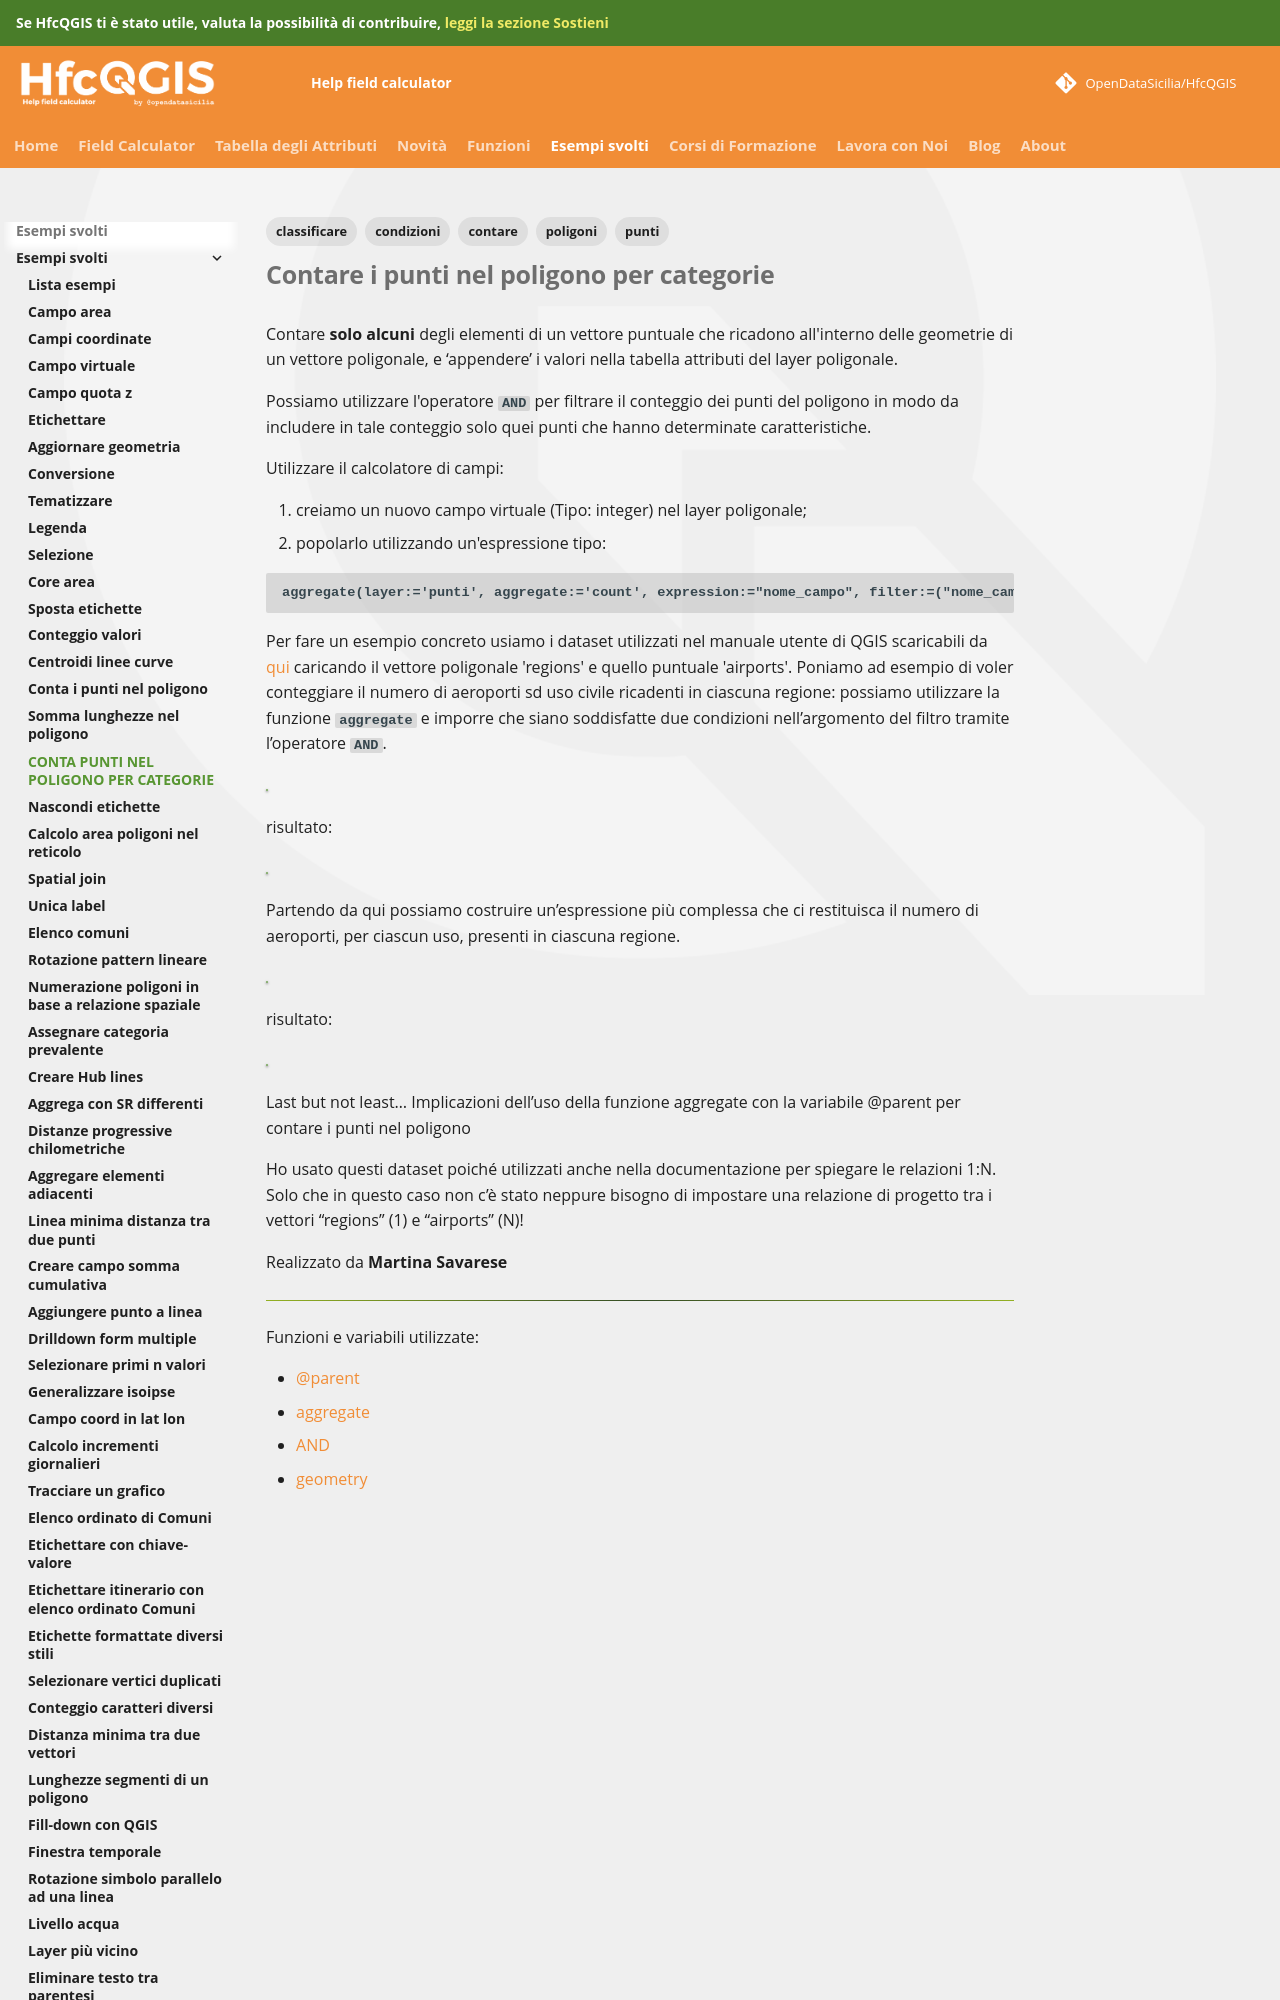

repository: opendatasicilia/HfcQGIS-md · page: esempi/punti_in_poligoni_categorie/index.html · generator: mkdocs

---
tags:
  - contare
  - punti
  - poligoni
  - condizioni
  - classificare
---

# Contare  i punti nel poligono per categorie

Contare **solo alcuni** degli elementi di un vettore puntuale che ricadono all'interno delle geometrie di un vettore poligonale, e ‘appendere’ i valori nella tabella attributi del layer poligonale.

Possiamo utilizzare l'operatore `AND` per filtrare il conteggio dei punti del poligono in modo da includere in tale conteggio solo quei punti che hanno determinate caratteristiche.

Utilizzare il calcolatore di campi:

1. creiamo un nuovo campo virtuale (Tipo: integer) nel layer poligonale;
2. popolarlo utilizzando un'espressione tipo: 

``` 
aggregate(layer:='punti', aggregate:='count', expression:="nome_campo", filter:=("nome_campo"='valore_campo' AND intersects( $geometry, geometry(@parent))))
```

Per fare un esempio concreto usiamo i dataset utilizzati nel manuale utente di QGIS scaricabili da [qui](http://qgis.org/downloads/data/qgis_sample_data.zip) caricando il vettore poligonale 'regions' e quello puntuale 'airports'.
Poniamo ad esempio di voler conteggiare il numero di aeroporti sd uso civile ricadenti in ciascuna regione: possiamo utilizzare la funzione `aggregate` e imporre che siano soddisfatte due condizioni nell’argomento del filtro tramite l’operatore `AND`.

[![](../img/esempi/punti_in_poligoni_categorie/aggregate_01.png)](../img/esempi/punti_in_poligoni_categorie/aggregate_01.png)

risultato:
